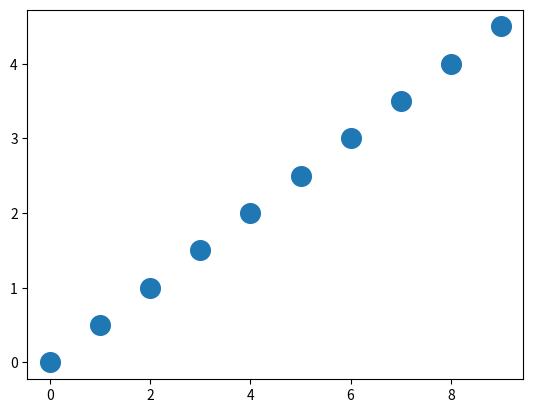

Recreate this plot in Python.
import matplotlib.pyplot as plt

x = [0, 1, 2, 3, 4, 5, 6, 7, 8, 9]  # x座標の値
y = [0, 0.5, 1, 1.5, 2, 2.5, 3, 3.5, 4, 4.5]  # y座標の値

fig, ax = plt.subplots()
ax.scatter(x, y, s=200)  # sは点のサイズを指定するパラメータ

plt.show()
